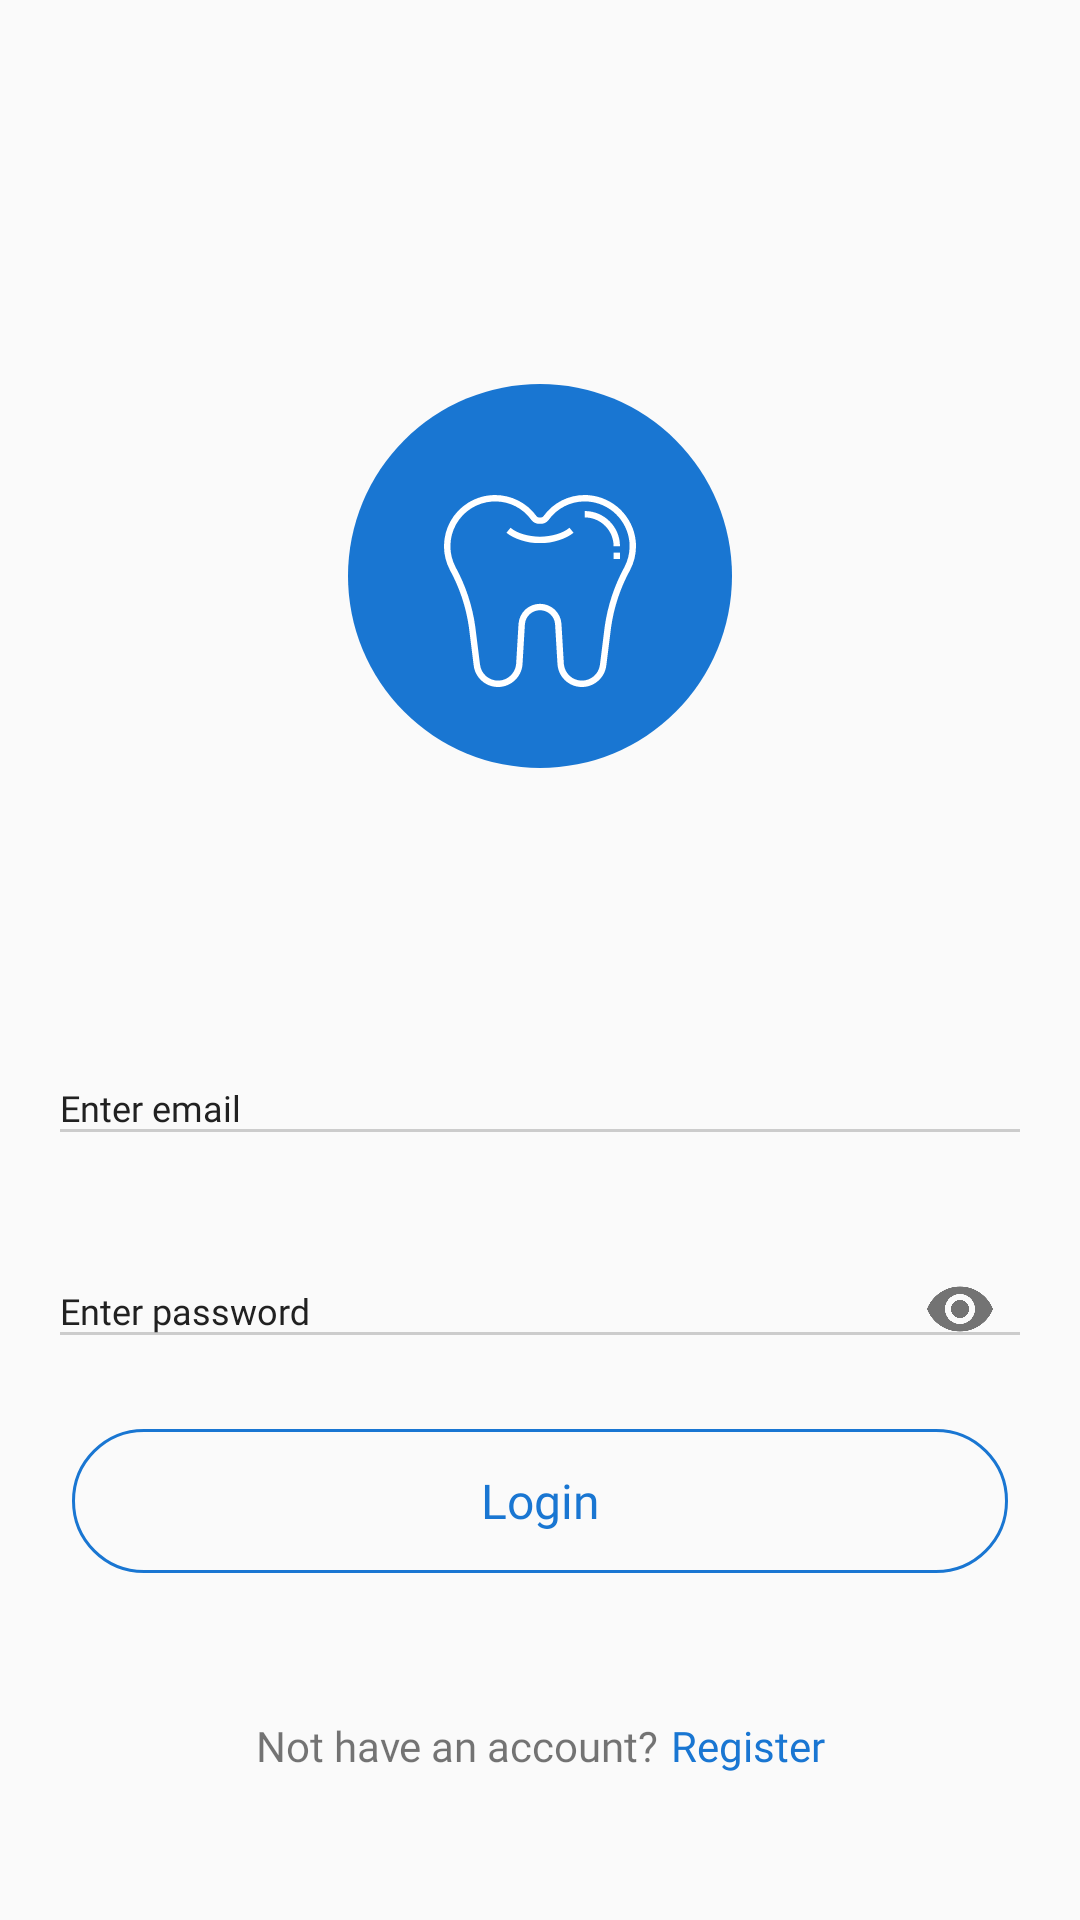

Android layout source for this screen:
<!-- AndroidManifest.xml: application theme AppTheme -->
<!-- res/layout/fragment_login.xml -->
<?xml version="1.0" encoding="utf-8"?>
<androidx.constraintlayout.widget.ConstraintLayout
    xmlns:android="http://schemas.android.com/apk/res/android"
    xmlns:app="http://schemas.android.com/apk/res-auto"
    xmlns:tools="http://schemas.android.com/tools"
    android:layout_width="match_parent"
    android:layout_height="match_parent"
    tools:context=".login.views.LoginFragment">

    <ImageView
        android:id="@+id/imageView"
        android:layout_width="128dp"
        android:layout_height="128dp"
        android:layout_marginTop="128dp"
        android:src="@drawable/ic_app_logo"
        app:layout_constraintEnd_toEndOf="parent"
        app:layout_constraintStart_toStartOf="parent"
        app:layout_constraintTop_toTopOf="parent" />

    <com.google.android.material.textfield.TextInputLayout
        android:id="@+id/textInputLayout"
        android:layout_width="0dp"
        android:layout_height="wrap_content"
        android:layout_marginStart="16dp"
        android:layout_marginEnd="16dp"
        android:theme="@style/TextInputLayoutAppearance"
        app:layout_constraintBottom_toBottomOf="parent"
        app:layout_constraintEnd_toEndOf="parent"
        app:layout_constraintStart_toStartOf="parent"
        app:layout_constraintTop_toBottomOf="@+id/imageView"
        app:layout_constraintVertical_bias="0.25">

        <com.google.android.material.textfield.TextInputEditText
            android:id="@+id/login"
            android:layout_width="match_parent"
            android:layout_height="wrap_content"
            android:fontFamily="@font/roboto"
            android:hint="@string/enter_email"
            android:inputType="textEmailAddress"
            android:textColor="@color/colorPrimaryText"
            android:textSize="12sp" />
    </com.google.android.material.textfield.TextInputLayout>

    <com.google.android.material.textfield.TextInputLayout
        android:id="@+id/textInputLayout2"
        android:layout_width="0dp"
        android:layout_height="wrap_content"
        android:layout_marginStart="16dp"
        android:layout_marginTop="16dp"
        android:layout_marginEnd="16dp"
        android:theme="@style/TextInputLayoutAppearance"
        app:layout_constraintEnd_toEndOf="parent"
        app:layout_constraintStart_toStartOf="parent"
        app:layout_constraintTop_toBottomOf="@+id/textInputLayout"
        app:passwordToggleEnabled="true">

        <com.google.android.material.textfield.TextInputEditText
            android:id="@+id/password"
            android:layout_width="match_parent"
            android:layout_height="wrap_content"
            android:fontFamily="@font/roboto"
            android:hint="@string/enter_password"
            android:inputType="textPassword"
            android:textColor="@color/colorPrimaryText"
            android:textSize="12sp" />
    </com.google.android.material.textfield.TextInputLayout>

    <Button
        android:id="@+id/onSubmit"
        style="?android:attr/borderlessButtonStyle"
        android:layout_width="0dp"
        android:layout_height="48dp"
        android:layout_marginStart="24dp"
        android:layout_marginTop="16dp"
        android:layout_marginEnd="24dp"
        android:background="@drawable/bg_button"
        android:fontFamily="@font/roboto_medium"
        android:text="@string/login"
        android:textAllCaps="false"
        android:textColor="@color/colorPrimaryDark"
        android:textSize="16sp"
        app:layout_constraintEnd_toEndOf="parent"
        app:layout_constraintStart_toStartOf="parent"
        app:layout_constraintTop_toBottomOf="@+id/textInputLayout2" />

    <TextView
        android:id="@+id/textView"
        android:layout_width="wrap_content"
        android:layout_height="wrap_content"
        android:layout_marginTop="48dp"
        android:fontFamily="@font/roboto"
        android:text="@string/not_have_an_account"
        app:layout_constraintEnd_toStartOf="@+id/textView1"
        app:layout_constraintHorizontal_bias="0.5"
        app:layout_constraintHorizontal_chainStyle="packed"
        app:layout_constraintStart_toStartOf="parent"
        app:layout_constraintTop_toBottomOf="@+id/onSubmit" />

    <TextView
        android:id="@+id/textView1"
        android:layout_width="wrap_content"
        android:layout_height="wrap_content"
        android:layout_marginStart="4dp"
        android:fontFamily="@font/roboto_medium"
        android:text="@string/register"
        android:textColor="@color/colorPrimaryDark"
        app:layout_constraintEnd_toEndOf="parent"
        app:layout_constraintHorizontal_bias="0.5"
        app:layout_constraintHorizontal_chainStyle="packed"
        app:layout_constraintStart_toEndOf="@+id/textView"
        app:layout_constraintTop_toTopOf="@+id/textView" />
</androidx.constraintlayout.widget.ConstraintLayout>
<!-- resources referenced by this layout -->
<resources>
  <color name="colorPrimaryDark">#1976D2</color>
  <color name="colorPrimaryText">#212121</color>
  <!-- drawable bg_button (drawable) -->
  <?xml version="1.0" encoding="utf-8"?>
  <ripple xmlns:android="http://schemas.android.com/apk/res/android"
      android:color="@color/colorGray">
      <item android:id="@android:id/mask">
          <shape android:shape="rectangle">
              <solid android:color="@color/colorLightGray" />
              <corners android:radius="50dp" />
          </shape>
      </item>
  
      <item android:id="@android:id/background">
          <shape android:shape="rectangle">
              <corners android:radius="50dp" />
              <solid android:color="@android:color/transparent" />
              <stroke
                  android:width="1dp"
                  android:color="@color/colorPrimaryDark" />
          </shape>
      </item>
  </ripple>
  <!-- drawable ic_app_logo: vector/xml drawable (drawable, 2704 chars, omitted) -->
  <string name="enter_email">Enter email</string>
  <string name="enter_password">Enter password</string>
  <string name="login">Login</string>
  <string name="not_have_an_account">Not have an account?</string>
  <string name="register">Register</string>
  <style name="TextInputLayoutAppearance" parent="Widget.Design.TextInputLayout">
          <item name="hintTextAppearance">@style/HintText</item>
          <item name="android:textColor">@color/colorPrimaryText</item>
          <item name="android:textColorHint">@color/colorPrimaryText</item>
          <item name="colorControlNormal">@color/colorGray</item>
          <item name="colorControlActivated">@color/colorPrimaryDark</item>
          <item name="colorControlHighlight">@color/colorPrimaryDark</item>
      </style>
  <style name="AppTheme" parent="Theme.AppCompat.Light.NoActionBar">
          
          <item name="colorPrimary">@color/colorPrimary</item>
          <item name="colorPrimaryDark">@color/colorPrimaryDark</item>
          <item name="colorAccent">@color/colorAccent</item>
      </style>
  <color name="colorGray">#ccc</color>
  <color name="colorLightGray">#F5F5F5</color>
  <style name="HintText" parent="TextAppearance.AppCompat">
          <item name="android:textColor">@android:color/white</item>
      </style>
  <color name="colorPrimary">#2196F3</color>
  <color name="colorAccent">#FF4081</color>
</resources>
